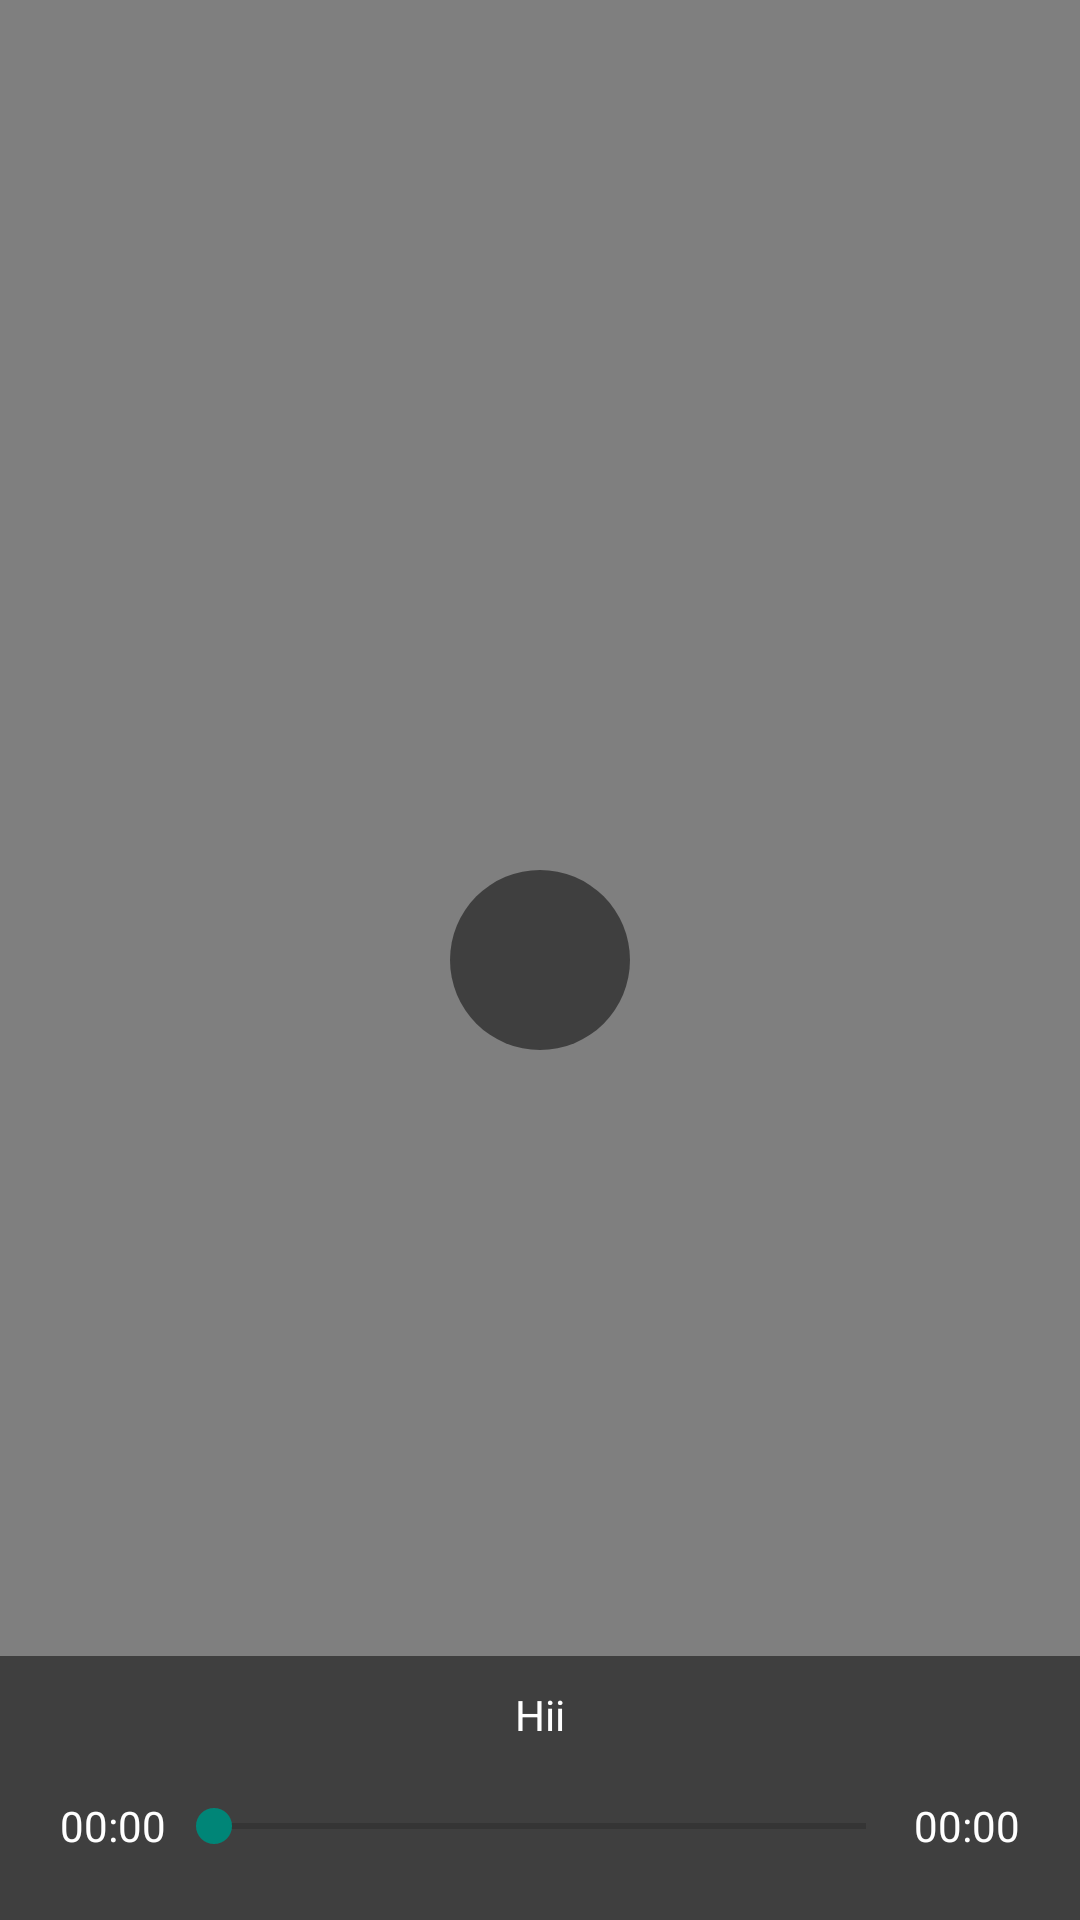

Android layout source for this screen:
<!-- AndroidManifest.xml: application theme Theme.AppCompat -->
<!-- res/layout/fragment_media_video_viewer.xml -->
<?xml version="1.0" encoding="utf-8"?>
<FrameLayout xmlns:android="http://schemas.android.com/apk/res/android"
    xmlns:app="http://schemas.android.com/apk/res-auto"
    xmlns:tools="http://schemas.android.com/tools"
    android:layout_width="match_parent"
    android:layout_height="match_parent"
    android:background="@color/black"
    tools:context=".MediaVideoViewerFragment">

    <ImageView
        android:id="@+id/imageView27"
        android:layout_width="match_parent"
        android:layout_height="match_parent" />

    <VideoView
        android:id="@+id/videoView"
        android:layout_width="match_parent"
        android:layout_height="match_parent"
        android:layout_gravity="center" />

    <androidx.constraintlayout.widget.ConstraintLayout
        android:id="@+id/videomessagelayout"
        android:layout_width="match_parent"
        android:layout_height="wrap_content"
        android:layout_gravity="bottom"
        android:background="#80000000"
        app:layout_constraintBottom_toBottomOf="parent"
        app:layout_constraintEnd_toEndOf="parent"
        app:layout_constraintStart_toStartOf="parent">

        <TextView
            android:id="@+id/fragmentfulltimevideo"
            android:layout_width="wrap_content"
            android:layout_height="wrap_content"
            android:layout_marginEnd="20dp"
            android:text="00:00"
            android:textColor="#FFFFFF"
            app:layout_constraintBottom_toBottomOf="@+id/seekBar4"
            app:layout_constraintEnd_toEndOf="parent"
            app:layout_constraintTop_toTopOf="@+id/seekBar4" />

        <TextView
            android:id="@+id/fragmentcurrtimevideo"
            android:layout_width="wrap_content"
            android:layout_height="wrap_content"
            android:layout_marginStart="20dp"
            android:layout_marginBottom="22dp"
            android:text="00:00"
            android:textColor="#FFFFFF"
            app:layout_constraintBottom_toBottomOf="parent"
            app:layout_constraintStart_toStartOf="parent" />

        <SeekBar
            android:id="@+id/seekBar4"
            android:layout_width="0dp"
            android:layout_height="wrap_content"
            app:layout_constraintBottom_toBottomOf="@id/fragmentcurrtimevideo"
            app:layout_constraintEnd_toStartOf="@+id/fragmentfulltimevideo"
            app:layout_constraintStart_toEndOf="@+id/fragmentcurrtimevideo"
            app:layout_constraintTop_toTopOf="@id/fragmentcurrtimevideo" />

        <TextView
            android:id="@+id/fragmentvideotext"
            android:layout_width="0dp"
            android:layout_height="wrap_content"
            android:layout_marginTop="10dp"
            android:layout_marginBottom="18dp"
            android:ellipsize="end"
            android:maxLines="3"
            android:text="Hii"
            android:textAlignment="center"
            android:textColor="@color/white"
            app:layout_constraintBottom_toTopOf="@+id/fragmentcurrtimevideo"
            app:layout_constraintEnd_toEndOf="@+id/fragmentfulltimevideo"
            app:layout_constraintStart_toStartOf="@+id/fragmentcurrtimevideo"
            app:layout_constraintTop_toTopOf="parent" />
    </androidx.constraintlayout.widget.ConstraintLayout>

    <ImageView
        android:id="@+id/fragmentplaybuttonimg"
        android:layout_width="60dp"
        android:layout_height="60dp"
        android:layout_gravity="center"
        android:background="@drawable/alphablack_round_background"
        android:padding="7dp"
        android:src="@drawable/ic_play" />
</FrameLayout>
<!-- resources referenced by this layout -->
<resources>
  <color name="black">#FF000000</color>
  <color name="white">#FFFFFFFF</color>
  <!-- drawable alphablack_round_background (drawable) -->
  <?xml version="1.0" encoding="utf-8"?>
  <layer-list xmlns:android="http://schemas.android.com/apk/res/android">
      <item>
          <shape android:shape="rectangle" >
              <solid android:color="#80000000"/>
              <corners android:radius="1000dp" />
          </shape>
      </item>
  </layer-list>
  <style name="Theme.AppCompat" parent="Theme.AppCompat.Light.DarkActionBar">
          
          <item name="colorPrimary">@color/purple_500</item>
          <item name="colorPrimaryVariant">@color/purple_700</item>
          <item name="colorOnPrimary">@color/purple_200</item>
          
          
          <item name="android:statusBarColor" tools:targetApi="l">?attr/colorPrimaryVariant</item>
          <item name="color" tools:targetApi="l">?attr/colorPrimaryVariant</item>
  
          
          <item name="primary_color"> @color/purple_500 </item>
          <item name="secondary_color"> @color/purple_700 </item>
          <item name="background_color"> @color/white </item>
          <item name="text_color"> @color/black </item>
          <item name="text_color_secondary"> @color/lightblack </item>
          <item name="text_color_thirdary"> @color/verylightblack </item>
          <item name="sender_msg_color"> @color/purple_200 </item>
          <item name="reciever_msg_color"> @color/white </item>
          <item name="tab_text_color"> @color/white </item>
          <item name="date_bg_color"> #f7f7f5 </item>
          <item name="mainactivity_bg_color"> #E5DCD3 </item>
          <item name="mainactivity_edittext_color">@color/white</item>
          <item name="emojis_bg">#353535</item>
          <item name="profile_bg">#f7f8fa</item>
          <item name="profiletabs_bg">#fff</item>
          <item name="green_or_white">@color/purple_700</item>
          <item name="android:windowContentTransitions" tools:ignore="NewApi">true</item>
      </style>
  <color name="purple_500">#ff008069</color>
  <color name="purple_700">#FF008069</color>
  <color name="purple_200">#E7FFDB</color>
  <color name="lightblack">#AB000000</color>
  <color name="verylightblack">#61000000</color>
</resources>
